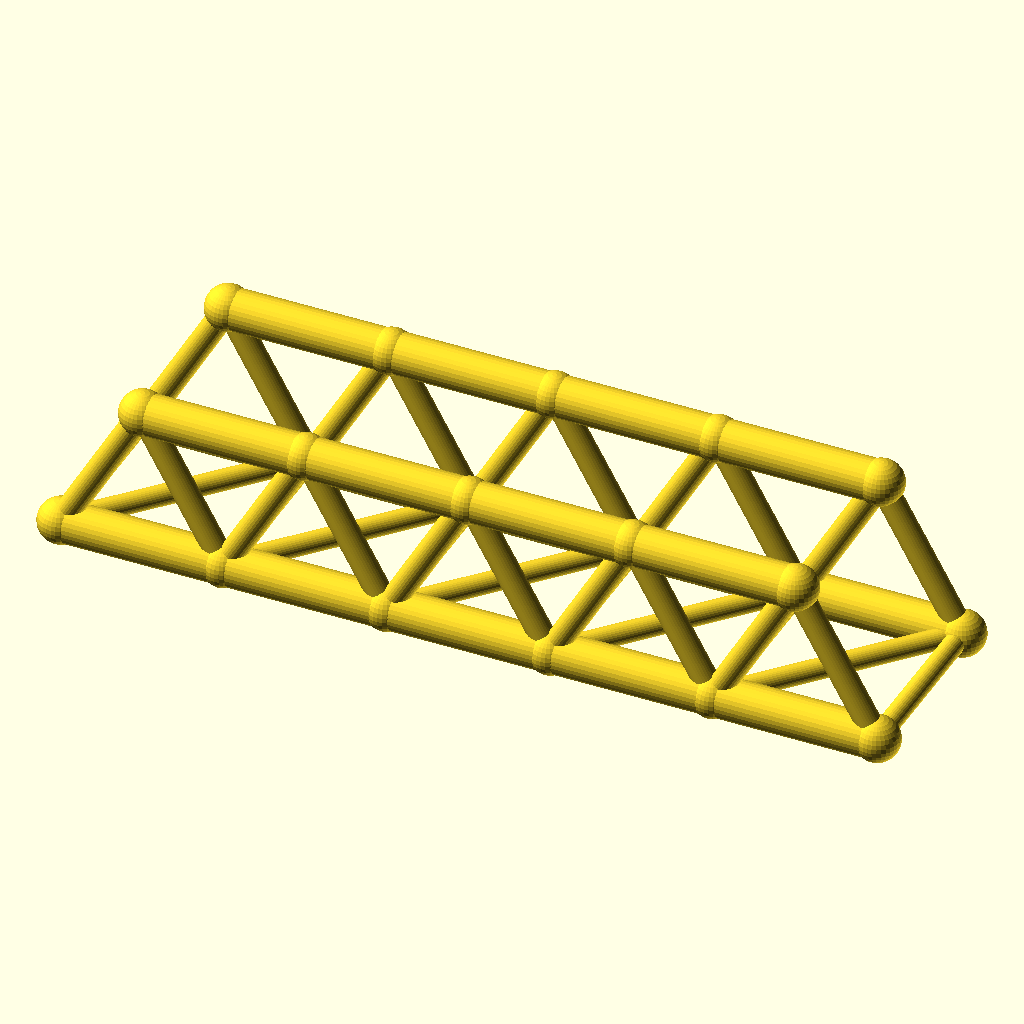
Cell 1 — every parameter at its default value.
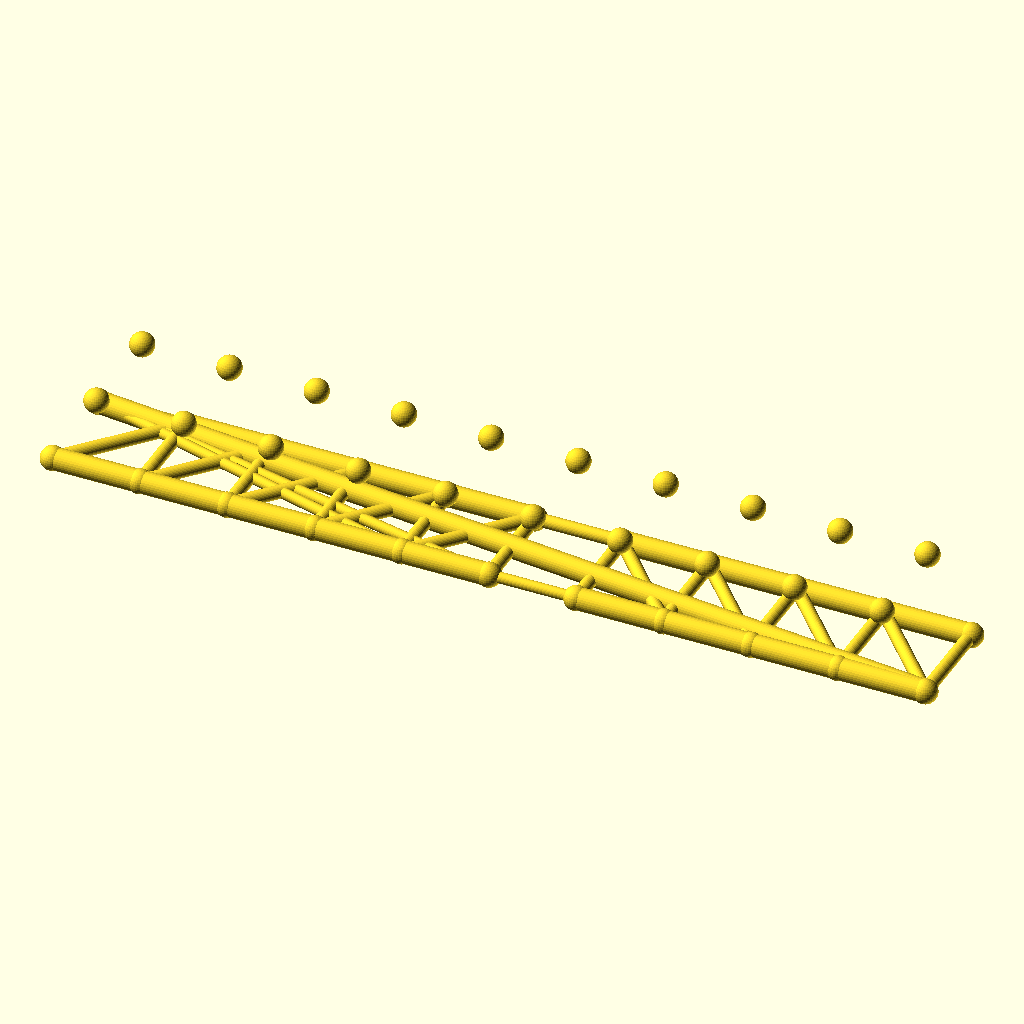
Cell 2 — panels set to 10, the other parameters unchanged.
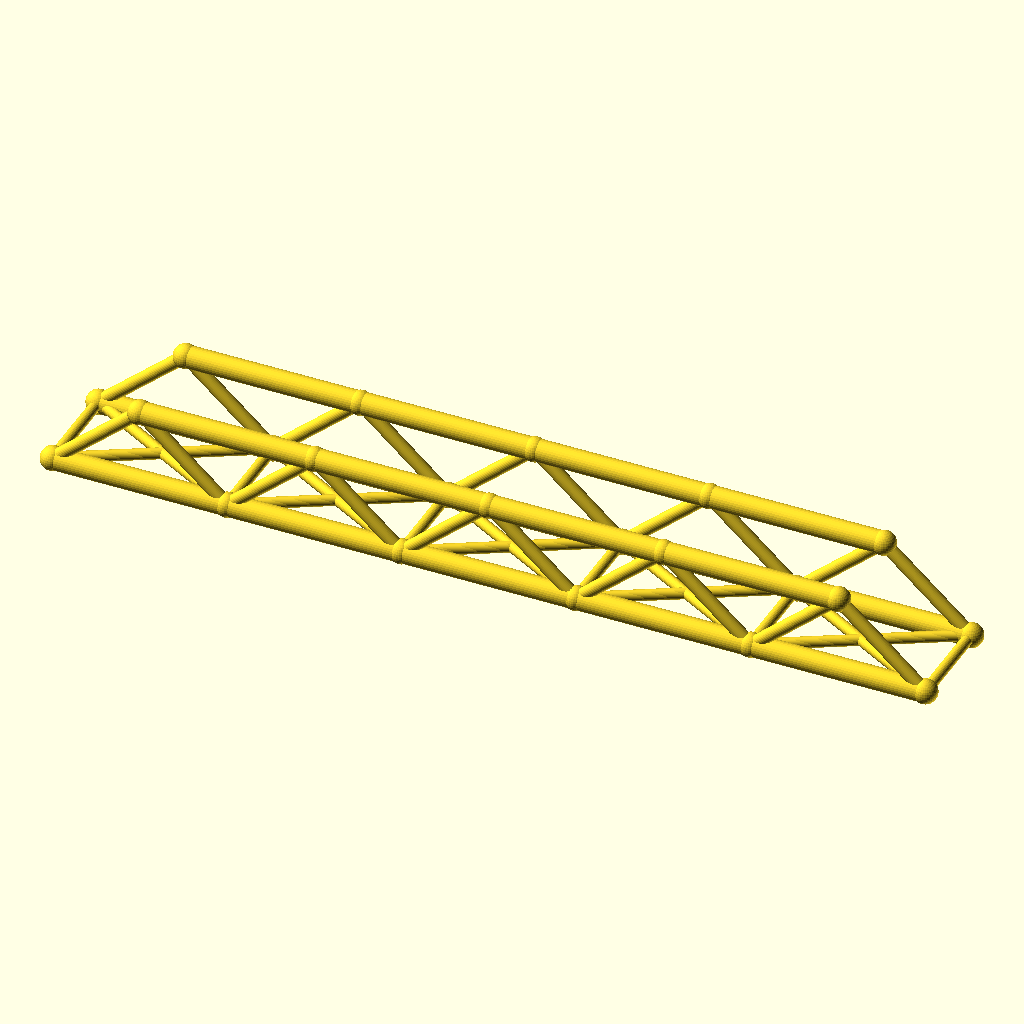
Cell 3 — panel_p set to 64, the other parameters unchanged.
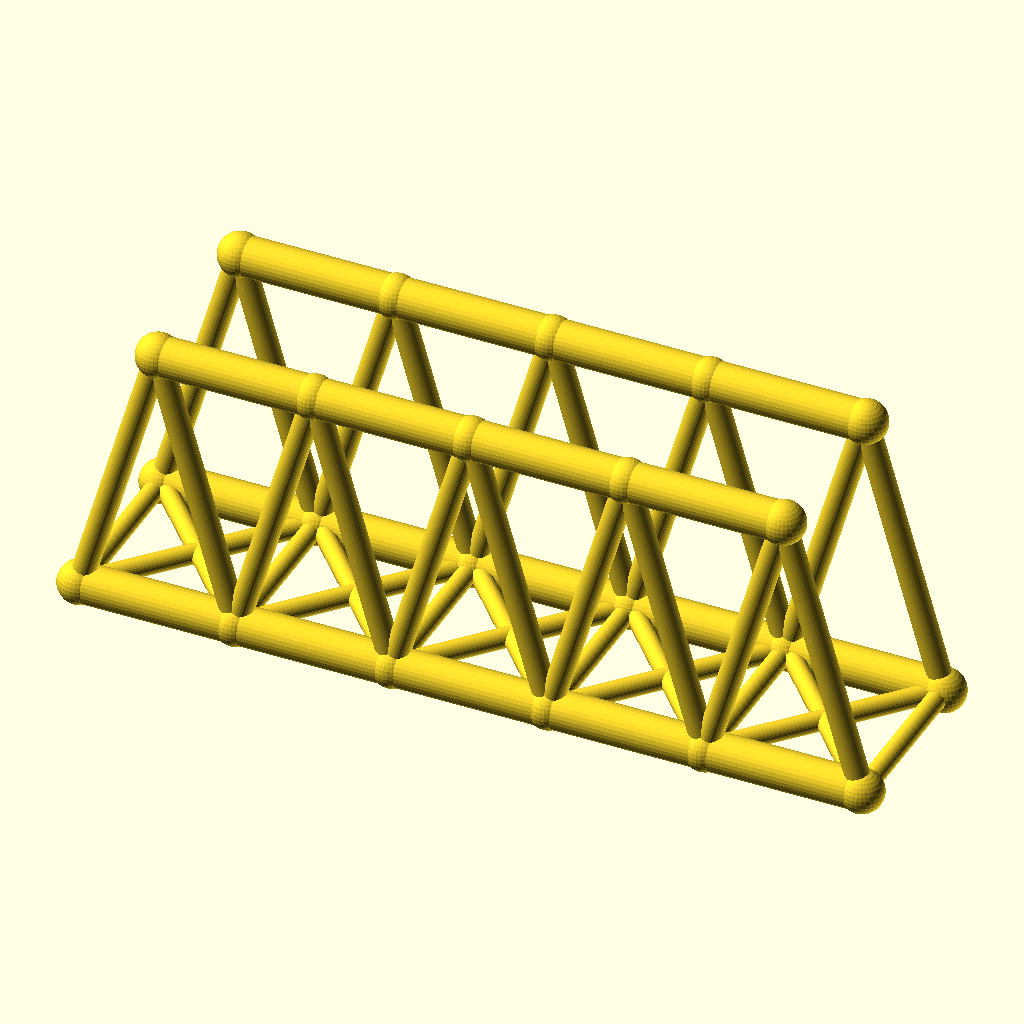
Cell 4: truss_h = 56 (everything else at default).
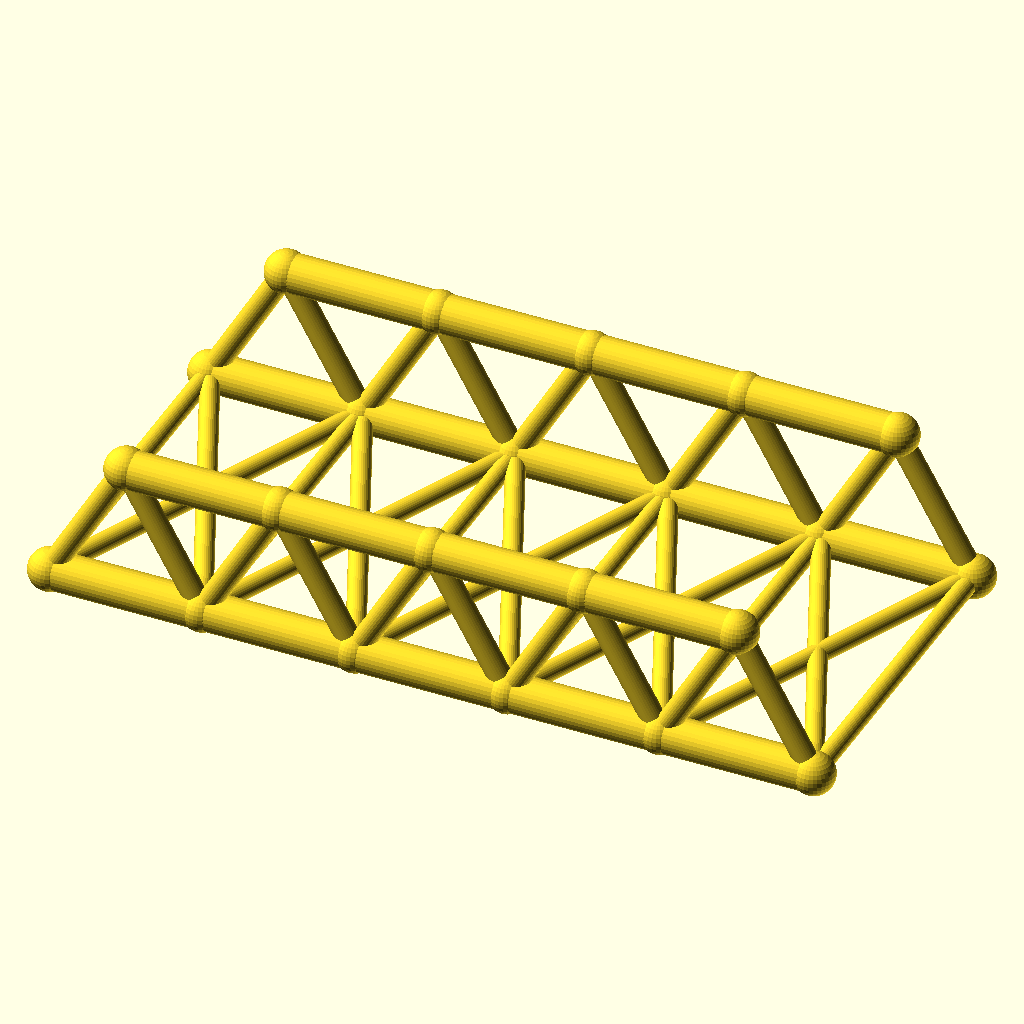
Cell 5: the same model with track = 72.
The same orthographic view direction (rotation 55°, 0°, 25°; colour scheme Cornfield) for every cell, with the view re-fitted per cell, so scale and position can differ between cells.
Source of the model, optional_data/data/wire2/bridgetrusses/scene_0254.scad:
$fn = 32;

// ----------------------------------------------------------------------
// Warren through truss: span 160 mm, 5 panels, two trusses 36 mm apart
// ----------------------------------------------------------------------

// --- parameters (mm) ---
panels = 5;               // number of equal panels per truss
panel_p = 32;             // panel length, X
span = 160;               // truss span between end joints
truss_h = 28;             // truss height, Z
track = 36;               // distance between the two trusses, Y
chord_r = 4;              // chord member radius
web_r = 2.4;              // web member radius
deck_r = 2;               // deck beam radius
joint_r = 4.4;            // joint ball radius
fit_tol = 0.1;            // declared fit tolerance (prompt contract)
free_tol = 0.3;           // declared free tolerance (prompt contract)

bbox_x = span + 2 * joint_r;  // overall X, joints included
bbox_y = track + 2 * joint_r;  // overall Y, joints included
bbox_z = truss_h + 2 * joint_r;  // overall Z, joints included
chord_d = 2 * chord_r;  // chord stock diameter
web_d = 2 * web_r;  // web stock diameter
deck_d = 2 * deck_r;  // deck beam diameter
joint_d = 2 * joint_r;  // joint ball diameter
nodes = [for (side = [-1, 1], i = [0 : panels]) [i * panel_p, side * track / 2, 0], for (side = [-1, 1], i = [0 : panels - 1]) [(i + 0.5) * panel_p, side * track / 2, truss_h]];

module member(a, b, r) {
  /* round stock from joint a to joint b, ends buried in the joint balls */
  d = b - a;
  length = norm(d);
  translate(a) rotate([0, acos(d[2] / length), atan2(d[1], d[0])])
    cylinder(h = length, r = r);
}

module joint(p, r) {
  /* ball at the joint centre, fatter than every member meeting there */
  translate(p) sphere(r = r);
}

/* members - each call is one graph edge */
member(nodes[0], nodes[1], chord_r);
member(nodes[1], nodes[2], chord_r);
member(nodes[2], nodes[3], chord_r);
member(nodes[3], nodes[4], chord_r);
member(nodes[4], nodes[5], chord_r);
member(nodes[12], nodes[13], chord_r);
member(nodes[13], nodes[14], chord_r);
member(nodes[14], nodes[15], chord_r);
member(nodes[15], nodes[16], chord_r);
member(nodes[0], nodes[12], web_r);
member(nodes[1], nodes[12], web_r);
member(nodes[1], nodes[13], web_r);
member(nodes[2], nodes[13], web_r);
member(nodes[2], nodes[14], web_r);
member(nodes[3], nodes[14], web_r);
member(nodes[3], nodes[15], web_r);
member(nodes[4], nodes[15], web_r);
member(nodes[4], nodes[16], web_r);
member(nodes[5], nodes[16], web_r);
member(nodes[6], nodes[7], chord_r);
member(nodes[7], nodes[8], chord_r);
member(nodes[8], nodes[9], chord_r);
member(nodes[9], nodes[10], chord_r);
member(nodes[10], nodes[11], chord_r);
member(nodes[17], nodes[18], chord_r);
member(nodes[18], nodes[19], chord_r);
member(nodes[19], nodes[20], chord_r);
member(nodes[20], nodes[21], chord_r);
member(nodes[6], nodes[17], web_r);
member(nodes[7], nodes[17], web_r);
member(nodes[7], nodes[18], web_r);
member(nodes[8], nodes[18], web_r);
member(nodes[8], nodes[19], web_r);
member(nodes[9], nodes[19], web_r);
member(nodes[9], nodes[20], web_r);
member(nodes[10], nodes[20], web_r);
member(nodes[10], nodes[21], web_r);
member(nodes[11], nodes[21], web_r);
member(nodes[0], nodes[6], deck_r);
member(nodes[1], nodes[7], deck_r);
member(nodes[2], nodes[8], deck_r);
member(nodes[3], nodes[9], deck_r);
member(nodes[4], nodes[10], deck_r);
member(nodes[5], nodes[11], deck_r);
member(nodes[0], nodes[7], deck_r);
member(nodes[6], nodes[1], deck_r);
member(nodes[1], nodes[8], deck_r);
member(nodes[7], nodes[2], deck_r);
member(nodes[2], nodes[9], deck_r);
member(nodes[8], nodes[3], deck_r);
member(nodes[3], nodes[10], deck_r);
member(nodes[9], nodes[4], deck_r);
member(nodes[4], nodes[11], deck_r);
member(nodes[10], nodes[5], deck_r);

/* joint balls */
for (p = nodes) joint(p, joint_r);
Parameter table extracted from the source (name, type, default, range or options):
panels: number, default 5
panel_p: number, default 32
span: number, default 160
truss_h: number, default 28
track: number, default 36
chord_r: number, default 4
web_r: number, default 2.4
deck_r: number, default 2
joint_r: number, default 4.4
fit_tol: number, default 0.1
free_tol: number, default 0.3
